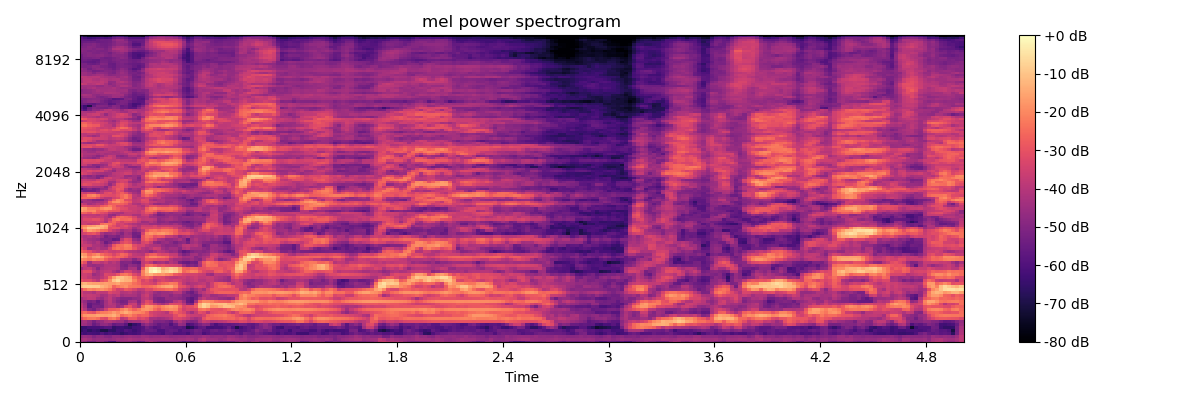

The table this chart was drawn from, first rows:
-4.400857925415039062e+01, -4.767142105102539062e+01, -5.228014373779296875e+01, -5.270901489257812500e+01, -4.724233245849609375e+01, -4.797404479980468750e+01, -5.343503570556640625e+01, -5.930746459960937500e+01, -6.061410903930664062e+01, -4.941386413574218750e+01, -4.700502395629882812e+01, -4.699670791625976562e+01, -4.772415924072265625e+01, -5.142612457275390625e+01, -5.537218093872070312e+01, -5.347707748413085938e+01, -4.597156143188476562e+01, -4.249673461914062500e+01, -4.596031951904296875e+01, -4.979561233520507812e+01, -5.066201400756835938e+01, -4.990885162353515625e+01, -4.921656799316406250e+01, -4.897072601318359375e+01
-4.370944595336914062e+01, -4.194580459594726562e+01, -4.397368240356445312e+01, -4.657730484008789062e+01, -4.585166168212890625e+01, -4.564192962646484375e+01, -4.587602996826171875e+01, -4.699672698974609375e+01, -4.565220642089843750e+01, -4.392785263061523438e+01, -4.443410110473632812e+01, -4.370271682739257812e+01, -4.229206466674804688e+01, -4.363140487670898438e+01, -4.420792770385742188e+01, -4.344824981689453125e+01, -4.231878662109375000e+01, -4.350785446166992188e+01, -4.370629119873046875e+01, -4.349115753173828125e+01, -4.311408233642578125e+01, -4.317201614379882812e+01, -4.397443771362304688e+01, -4.523563003540039062e+01
-4.750849914550781250e+01, -4.576043701171875000e+01, -4.684482955932617188e+01, -5.022748565673828125e+01, -4.754815673828125000e+01, -4.727144622802734375e+01, -4.961205291748046875e+01, -5.009575653076171875e+01, -4.664773559570312500e+01, -4.693076324462890625e+01, -4.813383865356445312e+01, -4.638032531738281250e+01, -4.572805404663085938e+01, -4.672063827514648438e+01, -4.749213409423828125e+01, -4.477164459228515625e+01, -4.534392929077148438e+01, -4.746362304687500000e+01, -4.647760009765625000e+01, -4.675281906127929688e+01, -4.568799209594726562e+01, -4.638083267211914062e+01, -4.789502334594726562e+01, -4.746543121337890625e+01
-6.101934051513671875e+01, -6.296955108642578125e+01, -6.131098175048828125e+01, -6.192763519287109375e+01, -6.265371704101562500e+01, -5.958386230468750000e+01, -6.266036605834960938e+01, -6.053417968750000000e+01, -6.277349853515625000e+01, -6.236249923706054688e+01, -6.583062744140625000e+01, -6.339882659912109375e+01, -6.134881591796875000e+01, -6.240251922607421875e+01, -6.070486450195312500e+01, -5.665786743164062500e+01, -5.759257888793945312e+01, -5.839230346679687500e+01, -5.845427703857421875e+01, -5.924924468994140625e+01, -6.116870117187500000e+01, -5.624425125122070312e+01, -5.656096649169921875e+01, -6.013163757324218750e+01
-6.589266967773437500e+01, -6.298241806030273438e+01, -6.625654602050781250e+01, -6.372991180419921875e+01, -6.514293670654296875e+01, -6.947953796386718750e+01, -6.985977172851562500e+01, -6.555429077148437500e+01, -6.604396820068359375e+01, -6.218101882934570312e+01, -6.312175750732421875e+01, -5.921782302856445312e+01, -6.079571533203125000e+01, -6.372358703613281250e+01, -6.146989440917968750e+01, -5.827741241455078125e+01, -5.537543487548828125e+01, -5.451117706298828125e+01, -5.568219757080078125e+01, -6.085248184204101562e+01, -6.055417633056640625e+01, -5.653293609619140625e+01, -5.514003372192382812e+01, -5.618027496337890625e+01
-6.522705078125000000e+01, -6.436904907226562500e+01, -6.165243530273437500e+01, -6.149635314941406250e+01, -6.130536651611328125e+01, -6.036323928833007812e+01, -5.867534255981445312e+01, -5.866488265991210938e+01, -6.560694885253906250e+01, -6.327498626708984375e+01, -6.261783218383789062e+01, -6.445930480957031250e+01, -6.579967498779296875e+01, -6.191474151611328125e+01, -6.125127410888671875e+01, -5.881962585449218750e+01, -5.312415313720703125e+01, -5.608090591430664062e+01, -5.909736633300781250e+01, -5.751333618164062500e+01, -5.440252304077148438e+01, -5.590122604370117188e+01, -5.675532913208007812e+01, -5.826018905639648438e+01
-4.418032836914062500e+01, -4.482181549072265625e+01, -4.813693237304687500e+01, -5.524965667724609375e+01, -5.198236465454101562e+01, -4.772444152832031250e+01, -4.659940338134765625e+01, -4.973003387451171875e+01, -5.586164093017578125e+01, -5.400535583496093750e+01, -5.353654098510742188e+01, -5.783720779418945312e+01, -6.950457000732421875e+01, -6.522781372070312500e+01, -6.249117660522460938e+01, -5.032957458496093750e+01, -4.607338714599609375e+01, -4.993622589111328125e+01, -5.300616836547851562e+01, -5.629280090332031250e+01, -5.456824493408203125e+01, -5.411377716064453125e+01, -5.972403717041015625e+01, -5.457840728759765625e+01
-4.467370223999023438e+01, -4.298086547851562500e+01, -4.705568695068359375e+01, -5.269007873535156250e+01, -4.797392272949218750e+01, -4.615162277221679688e+01, -4.233016967773437500e+01, -4.121769714355468750e+01, -4.331301498413085938e+01, -4.473466491699218750e+01, -4.442736816406250000e+01, -4.938722229003906250e+01, -4.530802536010742188e+01, -4.398414230346679688e+01, -4.388656616210937500e+01, -4.008061218261718750e+01, -3.824193572998046875e+01, -4.393436431884765625e+01, -5.000617218017578125e+01, -5.073452758789062500e+01, -5.017378234863281250e+01, -5.192897796630859375e+01, -5.427050399780273438e+01, -4.562275695800781250e+01
-3.051866149902343750e+01, -2.571724510192871094e+01, -2.306605339050292969e+01, -2.241003227233886719e+01, -2.476561927795410156e+01, -3.097076225280761719e+01, -3.267125701904296875e+01, -2.398584365844726562e+01, -2.184394454956054688e+01, -2.702962684631347656e+01, -3.982041168212890625e+01, -3.694367980957031250e+01, -2.897093200683593750e+01, -2.855542373657226562e+01, -3.437062454223632812e+01, -3.215127944946289062e+01, -3.486930084228515625e+01, -4.294230651855468750e+01, -4.321663665771484375e+01, -4.477046203613281250e+01, -4.395090866088867188e+01, -4.212329101562500000e+01, -3.985873031616210938e+01, -3.274213027954101562e+01
-2.281578063964843750e+01, -1.784268760681152344e+01, -1.672515678405761719e+01, -1.672316741943359375e+01, -1.527915573120117188e+01, -1.580552101135253906e+01, -1.642458915710449219e+01, -1.552335357666015625e+01, -1.326309204101562500e+01, -1.762096405029296875e+01, -2.565610504150390625e+01, -2.293978500366210938e+01, -2.083442115783691406e+01, -2.472567367553710938e+01, -2.820093917846679688e+01, -2.632784843444824219e+01, -2.682428741455078125e+01, -3.226523208618164062e+01, -3.560069274902343750e+01, -3.711876296997070312e+01, -3.778852844238281250e+01, -3.744400024414062500e+01, -3.656924438476562500e+01, -3.153882217407226562e+01
-2.734396743774414062e+01, -2.504147720336914062e+01, -2.880355453491210938e+01, -3.064769935607910156e+01, -2.465796279907226562e+01, -2.242499923706054688e+01, -2.163640213012695312e+01, -2.026016235351562500e+01, -1.681626510620117188e+01, -1.997200393676757812e+01, -1.625509643554687500e+01, -1.372069549560546875e+01, -1.632527542114257812e+01, -1.951992225646972656e+01, -2.009288787841796875e+01, -2.169408798217773438e+01, -2.575551986694335938e+01, -3.349425125122070312e+01, -3.534091949462890625e+01, -3.627481079101562500e+01, -3.780360412597656250e+01, -4.009751129150390625e+01, -3.202631759643554688e+01, -2.686759567260742188e+01
-3.526050186157226562e+01, -4.121263504028320312e+01, -5.041502761840820312e+01, -5.289371109008789062e+01, -4.631585693359375000e+01, -4.350241470336914062e+01, -3.544768524169921875e+01, -2.790355300903320312e+01, -2.758647155761718750e+01, -2.620680236816406250e+01, -2.114832305908203125e+01, -1.800802612304687500e+01, -2.262507629394531250e+01, -2.657141494750976562e+01, -2.313166618347167969e+01, -1.839559173583984375e+01, -1.718883323669433594e+01, -1.902409934997558594e+01, -2.491263771057128906e+01, -2.849699592590332031e+01, -2.271605682373046875e+01, -2.082722854614257812e+01, -1.896439361572265625e+01, -2.015446472167968750e+01
-3.785724258422851562e+01, -4.382426452636718750e+01, -5.689508819580078125e+01, -5.135562515258789062e+01, -5.179373550415039062e+01, -5.268306350708007812e+01, -4.328424835205078125e+01, -4.089118194580078125e+01, -4.014025878906250000e+01, -4.654267883300781250e+01, -4.364610671997070312e+01, -3.294615173339843750e+01, -2.999344825744628906e+01, -3.693467330932617188e+01, -4.253731918334960938e+01, -2.366281890869140625e+01, -1.683626556396484375e+01, -1.727314186096191406e+01, -2.136793708801269531e+01, -2.401830101013183594e+01, -2.057720756530761719e+01, -1.776817703247070312e+01, -1.593657875061035156e+01, -1.808984375000000000e+01
-3.927299118041992188e+01, -4.508090209960937500e+01, -5.641139221191406250e+01, -5.331877899169921875e+01, -5.396146392822265625e+01, -5.104191589355468750e+01, -4.340784454345703125e+01, -3.920312118530273438e+01, -4.134748840332031250e+01, -4.595464706420898438e+01, -4.980108642578125000e+01, -4.997097015380859375e+01, -3.691363143920898438e+01, -3.636523437500000000e+01, -4.616024017333984375e+01, -3.479319763183593750e+01, -2.843454170227050781e+01, -3.168303108215332031e+01, -3.586515426635742188e+01, -4.038370132446289062e+01, -4.346854400634765625e+01, -3.945653152465820312e+01, -3.227223205566406250e+01, -3.228398895263671875e+01
-4.285029602050781250e+01, -4.657223129272460938e+01, -5.233836746215820312e+01, -5.080669021606445312e+01, -5.596091461181640625e+01, -5.101659393310546875e+01, -4.351148605346679688e+01, -3.900789642333984375e+01, -4.445009613037109375e+01, -4.928565979003906250e+01, -5.231281661987304688e+01, -5.137413024902343750e+01, -4.305136108398437500e+01, -4.240559387207031250e+01, -4.907134246826171875e+01, -3.903478240966796875e+01, -3.167618560791015625e+01, -3.460334014892578125e+01, -4.893454742431640625e+01, -5.150621795654296875e+01, -5.249171829223632812e+01, -4.953952026367187500e+01, -4.798695755004882812e+01, -4.069545745849609375e+01
-4.301234436035156250e+01, -4.014634704589843750e+01, -3.837253570556640625e+01, -3.893059921264648438e+01, -4.409508895874023438e+01, -4.679038619995117188e+01, -4.157441329956054688e+01, -3.833807373046875000e+01, -4.366249084472656250e+01, -4.690132141113281250e+01, -4.972542953491210938e+01, -4.951671600341796875e+01, -4.974707794189453125e+01, -4.776743698120117188e+01, -4.683759689331054688e+01, -3.942402648925781250e+01, -3.834279251098632812e+01, -4.218299865722656250e+01, -5.014079666137695312e+01, -5.202111053466796875e+01, -5.149759292602539062e+01, -4.617788314819335938e+01, -4.678007507324218750e+01, -4.667741012573242188e+01
-3.475939178466796875e+01, -3.783558273315429688e+01, -3.740259552001953125e+01, -3.803613281250000000e+01, -3.943561553955078125e+01, -4.347303009033203125e+01, -4.254577636718750000e+01, -3.831760787963867188e+01, -4.039981460571289062e+01, -3.799803924560546875e+01, -4.383719635009765625e+01, -4.239886474609375000e+01, -4.211566925048828125e+01, -4.278180313110351562e+01, -4.560290145874023438e+01, -3.850659561157226562e+01, -3.563050079345703125e+01, -4.162271881103515625e+01, -4.804006958007812500e+01, -4.701015853881835938e+01, -4.484243392944335938e+01, -4.519190597534179688e+01, -4.800864791870117188e+01, -4.521682739257812500e+01
-3.583532714843750000e+01, -3.945027542114257812e+01, -3.974762344360351562e+01, -4.225241851806640625e+01, -3.756325531005859375e+01, -3.875347518920898438e+01, -3.872990417480468750e+01, -3.265798950195312500e+01, -3.477740097045898438e+01, -3.580497360229492188e+01, -4.098090362548828125e+01, -4.014761734008789062e+01, -3.889126586914062500e+01, -4.158364105224609375e+01, -4.424085617065429688e+01, -4.095444107055664062e+01, -3.779432296752929688e+01, -4.027083206176757812e+01, -4.504400253295898438e+01, -4.714673995971679688e+01, -4.500950622558593750e+01, -4.489748764038085938e+01, -4.384421920776367188e+01, -4.015851593017578125e+01
-3.153162765502929688e+01, -2.436223793029785156e+01, -2.024740982055664062e+01, -2.172231674194335938e+01, -1.943676185607910156e+01, -1.832452774047851562e+01, -2.045212554931640625e+01, -2.354250907897949219e+01, -2.971982955932617188e+01, -3.500173950195312500e+01, -3.382166671752929688e+01, -2.868931388854980469e+01, -3.049281311035156250e+01, -3.406069946289062500e+01, -3.851351165771484375e+01, -3.778162384033203125e+01, -3.271938705444335938e+01, -3.282543563842773438e+01, -2.902194595336914062e+01, -2.736467361450195312e+01, -2.665163993835449219e+01, -2.489895248413085938e+01, -2.398912239074707031e+01, -2.773788833618164062e+01
-1.004117202758789062e+01, -8.252834320068359375e+00, -7.911376953125000000e+00, -8.341207504272460938e+00, -8.559412002563476562e+00, -1.271504974365234375e+01, -1.479713821411132812e+01, -1.774414825439453125e+01, -2.637295150756835938e+01, -2.229907226562500000e+01, -2.005838012695312500e+01, -1.825886726379394531e+01, -2.224275588989257812e+01, -2.304184722900390625e+01, -2.346768569946289062e+01, -2.671659088134765625e+01, -2.607665824890136719e+01, -2.466852951049804688e+01, -2.277717208862304688e+01, -1.934661102294921875e+01, -1.654841804504394531e+01, -1.478173065185546875e+01, -1.457087326049804688e+01, -1.942779159545898438e+01
-1.438214492797851562e+01, -1.223548126220703125e+01, -1.485180282592773438e+01, -1.583544731140136719e+01, -1.570114707946777344e+01, -1.658839416503906250e+01, -1.573952484130859375e+01, -1.685123443603515625e+01, -1.672012519836425781e+01, -1.510405540466308594e+01, -1.863942527770996094e+01, -1.931955718994140625e+01, -2.059191894531250000e+01, -2.435387420654296875e+01, -2.641607284545898438e+01, -3.157022857666015625e+01, -3.193030548095703125e+01, -3.342362213134765625e+01, -3.533136749267578125e+01, -2.902121734619140625e+01, -2.617170333862304688e+01, -2.451276969909667969e+01, -2.183356857299804688e+01, -2.284657096862792969e+01
-2.906567382812500000e+01, -3.215165710449218750e+01, -3.184607696533203125e+01, -3.532889938354492188e+01, -3.912191009521484375e+01, -3.083353996276855469e+01, -2.788171195983886719e+01, -1.899108886718750000e+01, -9.749650955200195312e+00, -6.851222991943359375e+00, -1.106365394592285156e+01, -1.299566078186035156e+01, -1.338379287719726562e+01, -2.085558509826660156e+01, -2.706091499328613281e+01, -3.347409820556640625e+01, -3.091676902770996094e+01, -3.476604080200195312e+01, -3.972637176513671875e+01, -3.511379241943359375e+01, -3.304352951049804688e+01, -3.482627487182617188e+01, -3.634691238403320312e+01, -3.421349334716796875e+01
-3.425786972045898438e+01, -3.541538238525390625e+01, -3.795329284667968750e+01, -4.147200775146484375e+01, -4.216721343994140625e+01, -3.863067626953125000e+01, -3.406750106811523438e+01, -2.522224426269531250e+01, -1.606679725646972656e+01, -1.009110260009765625e+01, -1.000195884704589844e+01, -1.287999153137207031e+01, -1.472830963134765625e+01, -2.445189857482910156e+01, -2.952791023254394531e+01, -2.705867767333984375e+01, -2.475868988037109375e+01, -2.771801567077636719e+01, -3.382987213134765625e+01, -3.244643783569335938e+01, -3.343269729614257812e+01, -3.668321609497070312e+01, -3.801198196411132812e+01, -3.845498275756835938e+01
-3.622319793701171875e+01, -3.543354797363281250e+01, -3.692012786865234375e+01, -4.557273864746093750e+01, -4.320898437500000000e+01, -4.026239013671875000e+01, -3.274465179443359375e+01, -3.359956359863281250e+01, -3.423812866210937500e+01, -2.920412254333496094e+01, -2.400793266296386719e+01, -2.237590217590332031e+01, -2.591024971008300781e+01, -3.242614746093750000e+01, -3.613528823852539062e+01, -2.167042160034179688e+01, -1.519482421875000000e+01, -1.279840469360351562e+01, -1.659443664550781250e+01, -1.827673912048339844e+01, -1.747877883911132812e+01, -2.005448913574218750e+01, -2.161943054199218750e+01, -2.796496963500976562e+01
-3.526497268676757812e+01, -3.102678298950195312e+01, -3.094907760620117188e+01, -3.924592208862304688e+01, -4.321741485595703125e+01, -3.978381729125976562e+01, -3.792990112304687500e+01, -3.768869781494140625e+01, -4.191471099853515625e+01, -4.601716995239257812e+01, -4.042109298706054688e+01, -3.410074615478515625e+01, -3.428587722778320312e+01, -3.999271011352539062e+01, -4.193646240234375000e+01, -2.098402786254882812e+01, -1.169421577453613281e+01, -2.664339065551757812e+00, 0.000000000000000000e+00, -2.847122192382812500e+00, -1.029939270019531250e+01, -7.912206649780273438e+00, -5.149997711181640625e+00, -7.924737930297851562e+00
-4.410500717163085938e+01, -3.871420288085937500e+01, -3.737086105346679688e+01, -4.192024993896484375e+01, -4.890032958984375000e+01, -4.240320587158203125e+01, -4.052434158325195312e+01, -3.948945617675781250e+01, -3.948899459838867188e+01, -4.186885833740234375e+01, -4.879659271240234375e+01, -4.955464935302734375e+01, -4.256369400024414062e+01, -4.238875579833984375e+01, -5.187397766113281250e+01, -2.697735977172851562e+01, -1.206558418273925781e+01, -4.026433944702148438e+00, -2.299312591552734375e+00, -5.701324462890625000e+00, -1.379404258728027344e+01, -1.115999221801757812e+01, -7.547164916992187500e+00, -9.451164245605468750e+00
-3.417766571044921875e+01, -3.840877151489257812e+01, -4.499832153320312500e+01, -4.630645751953125000e+01, -4.510136032104492188e+01, -4.456946182250976562e+01, -4.087387466430664062e+01, -4.072847366333007812e+01, -4.101027679443359375e+01, -4.199742507934570312e+01, -5.028504180908203125e+01, -5.199057388305664062e+01, -4.666146469116210938e+01, -4.821765899658203125e+01, -5.155289077758789062e+01, -3.738998031616210938e+01, -2.595618247985839844e+01, -2.420165824890136719e+01, -2.778638267517089844e+01, -3.191090583801269531e+01, -3.010061264038085938e+01, -3.217945861816406250e+01, -3.327827453613281250e+01, -3.412359619140625000e+01
-2.586683654785156250e+01, -3.067133331298828125e+01, -4.477330780029296875e+01, -3.745794677734375000e+01, -3.728982925415039062e+01, -3.969644927978515625e+01, -3.715945053100585938e+01, -4.142653656005859375e+01, -3.936181640625000000e+01, -4.212029266357421875e+01, -5.036731719970703125e+01, -4.963505935668945312e+01, -4.946839141845703125e+01, -5.414453887939453125e+01, -5.557378768920898438e+01, -3.834533309936523438e+01, -3.482009124755859375e+01, -3.890370559692382812e+01, -4.597024154663085938e+01, -4.332051467895507812e+01, -4.235059356689453125e+01, -4.584826660156250000e+01, -4.082438659667968750e+01, -4.320018768310546875e+01
-1.908947753906250000e+01, -2.111263465881347656e+01, -2.286814308166503906e+01, -1.984962081909179688e+01, -2.164552688598632812e+01, -2.154673767089843750e+01, -2.753731155395507812e+01, -3.209402465820312500e+01, -3.334248352050781250e+01, -3.387379837036132812e+01, -4.230789947509765625e+01, -4.390515899658203125e+01, -4.321878433227539062e+01, -4.908321380615234375e+01, -4.364826202392578125e+01, -3.643726348876953125e+01, -2.849250411987304688e+01, -2.944593620300292969e+01, -3.042714691162109375e+01, -3.186147117614746094e+01, -3.149100303649902344e+01, -3.304684829711914062e+01, -4.067918777465820312e+01, -4.441124343872070312e+01
-1.035954666137695312e+01, -1.431688308715820312e+01, -1.953730773925781250e+01, -1.370523452758789062e+01, -1.230517387390136719e+01, -1.557394599914550781e+01, -2.167065048217773438e+01, -2.441912460327148438e+01, -2.819012832641601562e+01, -2.539245796203613281e+01, -2.613457298278808594e+01, -2.962630844116210938e+01, -3.597585296630859375e+01, -3.743801116943359375e+01, -3.615169906616210938e+01, -3.538983535766601562e+01, -2.425905227661132812e+01, -1.992566299438476562e+01, -1.966513061523437500e+01, -2.197868537902832031e+01, -2.315528869628906250e+01, -2.536217117309570312e+01, -3.221064376831054688e+01, -3.561474609375000000e+01
-1.575721549987792969e+01, -1.791621589660644531e+01, -2.485403251647949219e+01, -2.160280036926269531e+01, -1.900407028198242188e+01, -2.449968338012695312e+01, -2.771079635620117188e+01, -2.959344863891601562e+01, -3.348099517822265625e+01, -2.995336341857910156e+01, -2.529626083374023438e+01, -2.708258056640625000e+01, -3.288472747802734375e+01, -3.839561843872070312e+01, -3.928997039794921875e+01, -4.022505950927734375e+01, -3.193846893310546875e+01, -2.771659088134765625e+01, -2.713685607910156250e+01, -3.166337203979492188e+01, -3.330273056030273438e+01, -3.301458358764648438e+01, -3.731004714965820312e+01, -3.755288696289062500e+01
-2.512324523925781250e+01, -2.795877265930175781e+01, -3.107299804687500000e+01, -3.616434097290039062e+01, -3.866409301757812500e+01, -3.569430541992187500e+01, -3.334061431884765625e+01, -3.607823562622070312e+01, -3.705255126953125000e+01, -3.583868026733398438e+01, -3.433029556274414062e+01, -3.779359817504882812e+01, -4.031308746337890625e+01, -4.127029800415039062e+01, -4.306537246704101562e+01, -4.190328979492187500e+01, -4.352921295166015625e+01, -4.809970092773437500e+01, -4.327576828002929688e+01, -3.929687500000000000e+01, -4.078903579711914062e+01, -4.353569030761718750e+01, -4.664267349243164062e+01, -4.562405776977539062e+01
-3.036259078979492188e+01, -3.528701019287109375e+01, -4.526826858520507812e+01, -4.229552078247070312e+01, -4.011514282226562500e+01, -4.334515380859375000e+01, -4.282416534423828125e+01, -3.522529602050781250e+01, -2.582961273193359375e+01, -2.313833808898925781e+01, -2.546618461608886719e+01, -2.278779602050781250e+01, -2.322867965698242188e+01, -2.914803314208984375e+01, -3.525898361206054688e+01, -4.048038101196289062e+01, -4.253092956542968750e+01, -3.973584365844726562e+01, -3.511954879760742188e+01, -3.651194381713867188e+01, -4.411015701293945312e+01, -4.689289474487304688e+01, -4.412224578857421875e+01, -4.415686798095703125e+01
-3.656962585449218750e+01, -3.596955108642578125e+01, -3.716502761840820312e+01, -4.212447738647460938e+01, -4.205206680297851562e+01, -4.436198043823242188e+01, -4.757446289062500000e+01, -4.162721633911132812e+01, -2.920767974853515625e+01, -2.467735481262207031e+01, -2.456327056884765625e+01, -2.100148773193359375e+01, -2.216370964050292969e+01, -3.126998138427734375e+01, -3.459293365478515625e+01, -3.402436065673828125e+01, -3.873945617675781250e+01, -4.102535247802734375e+01, -4.205144882202148438e+01, -4.190190887451171875e+01, -4.672105026245117188e+01, -4.892437744140625000e+01, -4.802278900146484375e+01, -4.863282394409179688e+01
-3.528726196289062500e+01, -3.852549362182617188e+01, -4.186459732055664062e+01, -4.376812744140625000e+01, -4.066130828857421875e+01, -4.640374755859375000e+01, -5.459890365600585938e+01, -5.054536437988281250e+01, -4.402786254882812500e+01, -4.035580444335937500e+01, -3.261102294921875000e+01, -2.953863143920898438e+01, -3.140083694458007812e+01, -4.082616806030273438e+01, -4.303351593017578125e+01, -3.352109909057617188e+01, -3.132733154296875000e+01, -3.677383804321289062e+01, -4.661841964721679688e+01, -4.910269927978515625e+01, -4.621896362304687500e+01, -4.493253326416015625e+01, -4.784967422485351562e+01, -5.211225891113281250e+01
-3.681066131591796875e+01, -4.185198974609375000e+01, -4.377841567993164062e+01, -4.482896041870117188e+01, -4.628095245361328125e+01, -5.077529907226562500e+01, -5.066476440429687500e+01, -5.147132110595703125e+01, -5.654147338867187500e+01, -5.514725112915039062e+01, -3.966059494018554688e+01, -3.202617263793945312e+01, -3.364849472045898438e+01, -4.604855728149414062e+01, -4.846184539794921875e+01, -3.010363006591796875e+01, -2.552891540527343750e+01, -2.954681587219238281e+01, -3.508096694946289062e+01, -4.208338165283203125e+01, -4.370728302001953125e+01, -4.735787963867187500e+01, -4.675725555419921875e+01, -4.508760452270507812e+01
-3.975024032592773438e+01, -4.259415817260742188e+01, -4.122601318359375000e+01, -4.345571136474609375e+01, -4.180439758300781250e+01, -4.606747817993164062e+01, -5.285735321044921875e+01, -4.988519668579101562e+01, -4.999958419799804688e+01, -5.208670806884765625e+01, -4.768616485595703125e+01, -4.343565368652343750e+01, -4.322950744628906250e+01, -5.293593597412109375e+01, -5.448796844482421875e+01, -2.998041534423828125e+01, -2.306667327880859375e+01, -2.417510223388671875e+01, -3.003442764282226562e+01, -2.873940849304199219e+01, -2.995394325256347656e+01, -3.690640258789062500e+01, -3.770211410522460938e+01, -4.082964706420898438e+01
-3.679100799560546875e+01, -3.374980163574218750e+01, -3.082329750061035156e+01, -2.911650085449218750e+01, -3.287240219116210938e+01, -4.245755004882812500e+01, -4.595259857177734375e+01, -4.501914978027343750e+01, -4.299184799194335938e+01, -4.674243927001953125e+01, -5.024658966064453125e+01, -4.353494644165039062e+01, -4.551000976562500000e+01, -5.338422393798828125e+01, -5.194646453857421875e+01, -3.417250061035156250e+01, -2.091050148010253906e+01, -1.808337783813476562e+01, -1.999186325073242188e+01, -1.791747283935546875e+01, -1.706955718994140625e+01, -1.913880729675292969e+01, -2.132246208190917969e+01, -2.630601501464843750e+01
-3.840287399291992188e+01, -2.295994567871093750e+01, -1.620007324218750000e+01, -1.867867279052734375e+01, -2.093817901611328125e+01, -2.500405693054199219e+01, -2.640253067016601562e+01, -3.326874160766601562e+01, -3.796756362915039062e+01, -4.085791778564453125e+01, -4.471569824218750000e+01, -4.232499694824218750e+01, -4.134505081176757812e+01, -4.861023330688476562e+01, -4.511438751220703125e+01, -3.905448532104492188e+01, -2.894510269165039062e+01, -2.374297332763671875e+01, -2.233070564270019531e+01, -2.450908660888671875e+01, -2.217263031005859375e+01, -2.194322586059570312e+01, -2.352183341979980469e+01, -2.660608291625976562e+01
-2.175594711303710938e+01, -1.609508132934570312e+01, -9.938184738159179688e+00, -9.746692657470703125e+00, -1.088213348388671875e+01, -1.359421539306640625e+01, -1.681018447875976562e+01, -3.097526168823242188e+01, -2.946087455749511719e+01, -3.008511543273925781e+01, -3.418822097778320312e+01, -3.399806213378906250e+01, -3.727609634399414062e+01, -4.409285736083984375e+01, -4.052518463134765625e+01, -3.297394561767578125e+01, -3.292862701416015625e+01, -3.279647064208984375e+01, -3.178317832946777344e+01, -3.303968811035156250e+01, -2.979519462585449219e+01, -2.965598487854003906e+01, -3.114792060852050781e+01, -3.555070495605468750e+01
-2.331605911254882812e+01, -2.102334213256835938e+01, -1.777759933471679688e+01, -1.635264015197753906e+01, -1.405602455139160156e+01, -1.210652351379394531e+01, -1.497598075866699219e+01, -2.780644989013671875e+01, -3.142236328125000000e+01, -3.575569152832031250e+01, -3.343677520751953125e+01, -3.086573791503906250e+01, -3.497911834716796875e+01, -3.828326797485351562e+01, -4.129021453857421875e+01, -3.574845123291015625e+01, -3.622708892822265625e+01, -3.634798812866210938e+01, -3.406206893920898438e+01, -3.795495223999023438e+01, -3.726886367797851562e+01, -3.670068740844726562e+01, -3.758171081542968750e+01, -3.902960586547851562e+01
-3.624365615844726562e+01, -3.560863494873046875e+01, -3.785353851318359375e+01, -3.631637573242187500e+01, -3.499776458740234375e+01, -2.464505386352539062e+01, -2.189186286926269531e+01, -2.458605575561523438e+01, -2.765297698974609375e+01, -3.486878585815429688e+01, -3.394200134277343750e+01, -3.692763519287109375e+01, -3.911429214477539062e+01, -4.181631469726562500e+01, -4.316179656982421875e+01, -4.216567993164062500e+01, -4.246673202514648438e+01, -4.502036285400390625e+01, -4.525394439697265625e+01, -4.690443038940429688e+01, -4.476365280151367188e+01, -4.526239776611328125e+01, -4.661110687255859375e+01, -4.375256729125976562e+01
-3.616091918945312500e+01, -3.571546554565429688e+01, -3.438739013671875000e+01, -3.562790298461914062e+01, -3.460402297973632812e+01, -3.604050827026367188e+01, -4.145492553710937500e+01, -3.068758010864257812e+01, -2.653062057495117188e+01, -3.080190658569335938e+01, -3.498373413085937500e+01, -3.143815231323242188e+01, -3.162771606445312500e+01, -3.405871963500976562e+01, -3.883309936523437500e+01, -4.493862152099609375e+01, -4.445447540283203125e+01, -4.043846511840820312e+01, -4.344957733154296875e+01, -4.923208618164062500e+01, -4.858771896362304688e+01, -4.673554992675781250e+01, -4.945338821411132812e+01, -5.009538650512695312e+01
-3.625552368164062500e+01, -3.232839584350585938e+01, -3.232607269287109375e+01, -3.001054000854492188e+01, -3.044124984741210938e+01, -3.353106689453125000e+01, -3.979183197021484375e+01, -3.508767700195312500e+01, -2.505188179016113281e+01, -2.223138427734375000e+01, -2.556916809082031250e+01, -2.503586769104003906e+01, -2.419530868530273438e+01, -3.070128440856933594e+01, -3.532546615600585938e+01, -3.898520660400390625e+01, -3.769666671752929688e+01, -3.819948196411132812e+01, -4.021075057983398438e+01, -4.782273864746093750e+01, -4.560773468017578125e+01, -4.371599578857421875e+01, -4.275936126708984375e+01, -4.488529586791992188e+01
-3.781399917602539062e+01, -3.554991912841796875e+01, -3.635546875000000000e+01, -3.764468383789062500e+01, -3.640228652954101562e+01, -3.664077758789062500e+01, -4.016906356811523438e+01, -4.446916198730468750e+01, -3.582825851440429688e+01, -2.640260505676269531e+01, -2.475146293640136719e+01, -2.647880554199218750e+01, -2.869750595092773438e+01, -3.356433868408203125e+01, -4.055460357666015625e+01, -3.952663803100585938e+01, -3.870941162109375000e+01, -4.405826568603515625e+01, -4.439685821533203125e+01, -4.738960266113281250e+01, -4.729480743408203125e+01, -4.601134490966796875e+01, -4.291015625000000000e+01, -4.581275939941406250e+01
-3.764550018310546875e+01, -3.811838150024414062e+01, -3.821763992309570312e+01, -3.814990997314453125e+01, -3.995824432373046875e+01, -3.690126419067382812e+01, -3.861972045898437500e+01, -4.571987533569335938e+01, -4.734762573242187500e+01, -4.173484039306640625e+01, -3.798405075073242188e+01, -3.788966751098632812e+01, -3.812721633911132812e+01, -4.240233612060546875e+01, -4.270325851440429688e+01, -3.655860519409179688e+01, -3.516576004028320312e+01, -4.155532836914062500e+01, -4.665345382690429688e+01, -5.240056610107421875e+01, -5.101230621337890625e+01, -4.727371215820312500e+01, -4.630909347534179688e+01, -4.729161071777343750e+01
-2.615033340454101562e+01, -2.716381263732910156e+01, -3.029205513000488281e+01, -2.539523696899414062e+01, -2.833854866027832031e+01, -3.140614700317382812e+01, -3.297114181518554688e+01, -3.866657638549804688e+01, -4.107678985595703125e+01, -4.250644683837890625e+01, -4.278849411010742188e+01, -3.756903076171875000e+01, -3.715760803222656250e+01, -3.687649536132812500e+01, -3.782728958129882812e+01, -3.454077148437500000e+01, -2.992430496215820312e+01, -3.038325500488281250e+01, -3.659161376953125000e+01, -4.922208404541015625e+01, -4.640064620971679688e+01, -4.441321182250976562e+01, -4.705178833007812500e+01, -4.492665100097656250e+01
-1.617678642272949219e+01, -1.843873023986816406e+01, -2.058340454101562500e+01, -1.972072792053222656e+01, -2.638523292541503906e+01, -2.611870193481445312e+01, -2.490463638305664062e+01, -2.894904518127441406e+01, -2.992460632324218750e+01, -2.978252792358398438e+01, -3.443616485595703125e+01, -3.386674118041992188e+01, -3.450682449340820312e+01, -3.626052093505859375e+01, -3.834363937377929688e+01, -3.400485992431640625e+01, -2.610708999633789062e+01, -2.430601310729980469e+01, -2.635474014282226562e+01, -3.186786651611328125e+01, -2.956356430053710938e+01, -2.780940437316894531e+01, -2.714782333374023438e+01, -3.111901664733886719e+01
-1.489474296569824219e+01, -1.657649803161621094e+01, -2.173004722595214844e+01, -2.207832145690917969e+01, -2.367053031921386719e+01, -1.997682762145996094e+01, -1.771642684936523438e+01, -1.818760871887207031e+01, -2.537285804748535156e+01, -2.822759819030761719e+01, -3.150808525085449219e+01, -3.196445083618164062e+01, -3.604378509521484375e+01, -3.596411514282226562e+01, -3.723438262939453125e+01, -3.870228576660156250e+01, -2.749508476257324219e+01, -2.197011947631835938e+01, -2.027790069580078125e+01, -2.351790046691894531e+01, -2.444977569580078125e+01, -2.483287429809570312e+01, -2.402835273742675781e+01, -2.606063842773437500e+01
-3.216455841064453125e+01, -3.123586654663085938e+01, -3.313639450073242188e+01, -3.421628570556640625e+01, -3.285688781738281250e+01, -2.837474250793457031e+01, -2.636559104919433594e+01, -2.190848541259765625e+01, -2.641588401794433594e+01, -3.169799423217773438e+01, -3.205474090576171875e+01, -3.501091003417968750e+01, -3.568854522705078125e+01, -3.532664489746093750e+01, -3.918154144287109375e+01, -4.248184585571289062e+01, -3.645097732543945312e+01, -3.087621307373046875e+01, -3.055977630615234375e+01, -3.340397262573242188e+01, -3.457447052001953125e+01, -3.464275360107421875e+01, -3.138525772094726562e+01, -3.261470794677734375e+01
-3.610453796386718750e+01, -3.905029678344726562e+01, -4.390958023071289062e+01, -4.145565032958984375e+01, -3.844837188720703125e+01, -4.059489440917968750e+01, -3.504656982421875000e+01, -2.811646270751953125e+01, -2.660092544555664062e+01, -2.623694992065429688e+01, -2.709582138061523438e+01, -2.937368965148925781e+01, -3.522019195556640625e+01, -4.082911682128906250e+01, -4.219543457031250000e+01, -3.758448028564453125e+01, -3.606467056274414062e+01, -3.996817016601562500e+01, -4.550449371337890625e+01, -4.684357452392578125e+01, -4.481994628906250000e+01, -4.559481811523437500e+01, -4.331774902343750000e+01, -4.321173858642578125e+01
-4.850054550170898438e+01, -4.327912902832031250e+01, -4.289696502685546875e+01, -4.493997192382812500e+01, -4.332480621337890625e+01, -4.232188034057617188e+01, -3.921372985839843750e+01, -2.630212783813476562e+01, -1.965955734252929688e+01, -1.825744628906250000e+01, -2.223698425292968750e+01, -2.565092468261718750e+01, -2.958849525451660156e+01, -3.810733795166015625e+01, -3.718779754638671875e+01, -3.307822799682617188e+01, -3.203852462768554688e+01, -3.726825714111328125e+01, -3.819028854370117188e+01, -4.109986114501953125e+01, -4.117911529541015625e+01, -4.528971862792968750e+01, -4.530607604980468750e+01, -4.258560180664062500e+01
-4.236673355102539062e+01, -4.208809280395507812e+01, -4.561710357666015625e+01, -4.929077148437500000e+01, -5.045858001708984375e+01, -4.982042694091796875e+01, -4.318061447143554688e+01, -3.740436935424804688e+01, -2.712786865234375000e+01, -2.009010696411132812e+01, -2.210863876342773438e+01, -3.174810600280761719e+01, -3.280634307861328125e+01, -3.818809509277343750e+01, -3.710030364990234375e+01, -3.122767448425292969e+01, -3.177664375305175781e+01, -4.077120208740234375e+01, -4.415608596801757812e+01, -4.180851745605468750e+01, -4.067736816406250000e+01, -4.356407165527343750e+01, -4.360266876220703125e+01, -4.403904724121093750e+01
-2.660391044616699219e+01, -2.607380294799804688e+01, -2.594655227661132812e+01, -2.672032737731933594e+01, -3.102901077270507812e+01, -3.662435150146484375e+01, -4.002425765991210938e+01, -4.045814514160156250e+01, -3.483377075195312500e+01, -3.260870742797851562e+01, -2.608187866210937500e+01, -2.278556632995605469e+01, -2.760670471191406250e+01, -3.997313690185546875e+01, -3.770652008056640625e+01, -3.732286071777343750e+01, -3.324378967285156250e+01, -3.625712966918945312e+01, -3.884742736816406250e+01, -3.743366622924804688e+01, -4.265475082397460938e+01, -4.529654693603515625e+01, -4.579362106323242188e+01, -4.657588958740234375e+01
-3.022845268249511719e+01, -2.737623214721679688e+01, -2.149159431457519531e+01, -1.972743797302246094e+01, -2.358916473388671875e+01, -3.029195022583007812e+01, -3.155538749694824219e+01, -3.175624084472656250e+01, -3.243608093261718750e+01, -2.965589523315429688e+01, -2.545183181762695312e+01, -2.264052391052246094e+01, -2.829130554199218750e+01, -3.892945098876953125e+01, -4.145980072021484375e+01, -2.982600402832031250e+01, -2.461055755615234375e+01, -2.775363349914550781e+01, -3.172641372680664062e+01, -3.690662765502929688e+01, -3.910969543457031250e+01, -4.233657073974609375e+01, -4.293409729003906250e+01, -4.326263046264648438e+01
-3.438676452636718750e+01, -3.674619293212890625e+01, -3.430297088623046875e+01, -3.490400695800781250e+01, -4.036711883544921875e+01, -3.835433197021484375e+01, -3.203817749023437500e+01, -3.059455299377441406e+01, -3.462670516967773438e+01, -3.034010314941406250e+01, -2.724510574340820312e+01, -3.138706588745117188e+01, -3.767683410644531250e+01, -4.288106536865234375e+01, -4.560290145874023438e+01, -2.759743881225585938e+01, -1.989218521118164062e+01, -2.008944320678710938e+01, -2.757823944091796875e+01, -3.458698272705078125e+01, -3.978436660766601562e+01, -3.834815979003906250e+01, -3.690948867797851562e+01, -4.070202255249023438e+01
-5.090346145629882812e+01, -5.327754211425781250e+01, -5.331582641601562500e+01, -5.338540649414062500e+01, -4.975828170776367188e+01, -4.088619995117187500e+01, -3.752070617675781250e+01, -3.830547714233398438e+01, -3.580684661865234375e+01, -2.916474533081054688e+01, -3.297357177734375000e+01, -4.266302490234375000e+01, -4.538603210449218750e+01, -4.592132949829101562e+01, -4.739619445800781250e+01, -2.677965927124023438e+01, -1.701344680786132812e+01, -1.751181793212890625e+01, -2.481610488891601562e+01, -2.354776954650878906e+01, -2.577057075500488281e+01, -2.871638870239257812e+01, -3.200981521606445312e+01, -3.687096786499023438e+01
-5.951106262207031250e+01, -5.253550720214843750e+01, -4.946554183959960938e+01, -5.302932739257812500e+01, -5.128210067749023438e+01, -4.680045318603515625e+01, -4.630333328247070312e+01, -3.739478302001953125e+01, -3.327985763549804688e+01, -2.808280944824218750e+01, -2.941865539550781250e+01, -4.086720275878906250e+01, -4.726760482788085938e+01, -4.357292175292968750e+01, -4.540146636962890625e+01, -3.916553497314453125e+01, -2.935485076904296875e+01, -2.456868362426757812e+01, -2.567954635620117188e+01, -2.592634963989257812e+01, -2.851972770690917969e+01, -2.976700592041015625e+01, -3.198336219787597656e+01, -3.561367797851562500e+01
-4.459764480590820312e+01, -4.283218002319335938e+01, -4.100936126708984375e+01, -4.280500030517578125e+01, -4.294993591308593750e+01, -4.370822143554687500e+01, -4.892498016357421875e+01, -4.028783035278320312e+01, -3.198328208923339844e+01, -3.004298973083496094e+01, -2.868676185607910156e+01, -3.305587005615234375e+01, -3.763399887084960938e+01, -3.936608123779296875e+01, -3.923461914062500000e+01, -4.300306701660156250e+01, -3.576517105102539062e+01, -3.545000839233398438e+01, -4.067452239990234375e+01, -4.753202056884765625e+01, -4.306685638427734375e+01, -4.307670593261718750e+01, -4.360387420654296875e+01, -4.507207107543945312e+01
-3.361266326904296875e+01, -3.069278907775878906e+01, -3.210607910156250000e+01, -3.497089385986328125e+01, -3.495275878906250000e+01, -3.616521072387695312e+01, -3.928294372558593750e+01, -4.695920562744140625e+01, -4.045354843139648438e+01, -3.024711799621582031e+01, -2.857417488098144531e+01, -3.204573822021484375e+01, -3.694080352783203125e+01, -4.211038208007812500e+01, -3.924951171875000000e+01, -3.770294189453125000e+01, -3.195126724243164062e+01, -3.314944076538085938e+01, -3.635432052612304688e+01, -3.490389251708984375e+01, -3.622608566284179688e+01, -4.051250076293945312e+01, -4.311747741699218750e+01, -4.677756500244140625e+01
-3.564128875732421875e+01, -3.348874282836914062e+01, -3.301369857788085938e+01, -3.175835037231445312e+01, -3.000096321105957031e+01, -3.323533248901367188e+01, -3.592603683471679688e+01, -4.412856292724609375e+01, -4.409395599365234375e+01, -3.665715408325195312e+01, -3.375183486938476562e+01, -3.549417495727539062e+01, -4.316354751586914062e+01, -4.681304550170898438e+01, -4.507685089111328125e+01, -3.698371124267578125e+01, -2.511288833618164062e+01, -2.263930702209472656e+01, -2.517343902587890625e+01, -2.485168075561523438e+01, -2.629553985595703125e+01, -2.887748718261718750e+01, -3.511082077026367188e+01, -4.328092956542968750e+01
... 67 more rows
